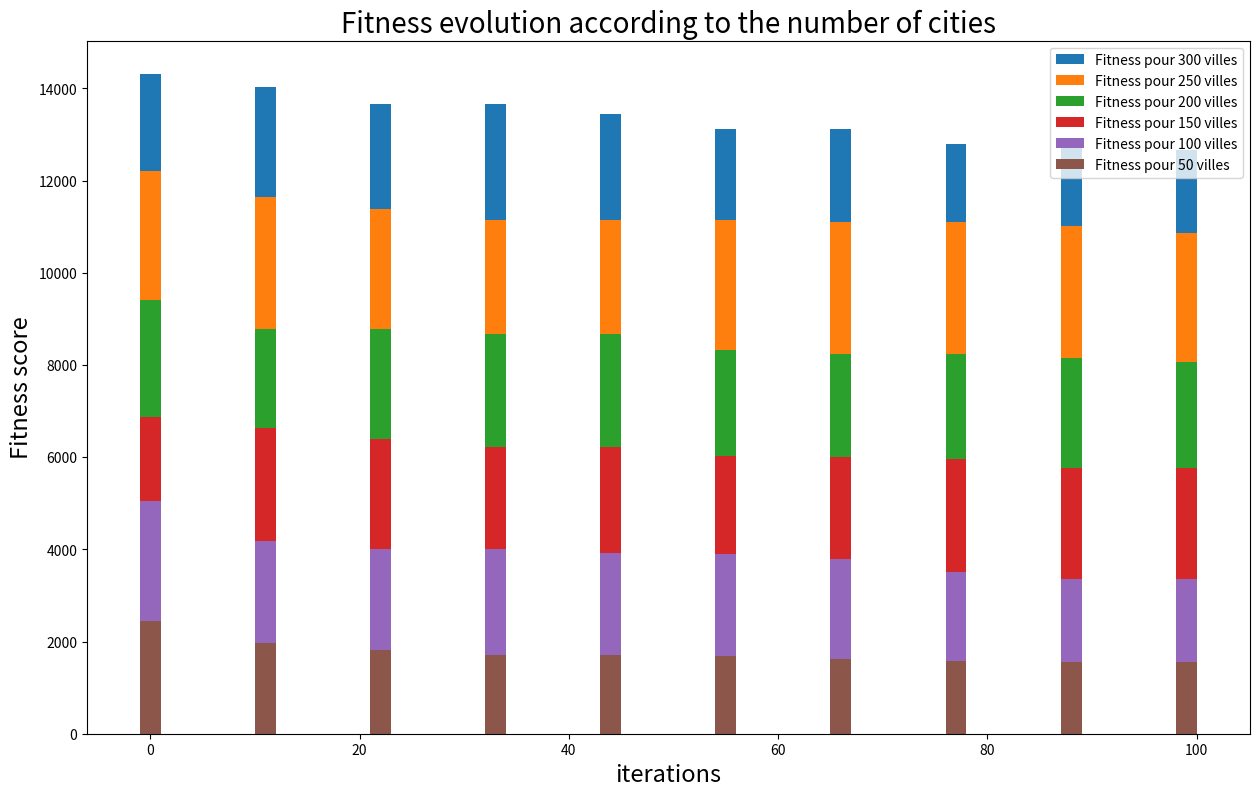

Python code for this plot:
from functools import partial
import numpy as np
import random
import matplotlib.pyplot as plt

#   PARAMETERS ###############################################

INDIVIDUAL = 8
MAX_ITER = 100
NB_COLIS = 50

#   TRAFFIC ##################################################
MATIN = [1.7, 2.2]
MIDI = [0.8, 1.2]
APRES_MIDI = [1.25, 1.7]
NUIT = [0.6, 1]

# CALCUL DU NOMBRE DE CAMIONS ################################
VOLUME_COLIS = [1, 3, 5, 8]
CAPACITE_CAMION = 50

def TableauColis(nb_colis):
  tableau = {}
  tableau[0] = random.randint(0, int(nb_colis/2))
  tableau[1] = random.randint(0, int(nb_colis-tableau[0]))
  tableau[2] = random.randint(0, int(nb_colis-(tableau[0]+tableau[1])))
  tableau[3] = nb_colis-(tableau[0]+tableau[1]+tableau[2])
  return tableau

def sub_nombreCamion(tab_colis, i, capacite):
    for _ in range(tab_colis[i]):
        if capacite + VOLUME_COLIS[i] < CAPACITE_CAMION and tab_colis[i] > 0:
            capacite += VOLUME_COLIS[i]
            tab_colis[i] -= 1
        elif i > 0:
            for j in range(i-1, -1, -1):
                for _ in range(tab_colis[j]):
                    if capacite + VOLUME_COLIS[j] < CAPACITE_CAMION and tab_colis[j] > 0:
                        capacite += VOLUME_COLIS[j]
                        tab_colis[j] -= 1

    for j in range(i-1, -1, -1):
                for _ in range(tab_colis[j]):
                    if capacite + VOLUME_COLIS[j] < CAPACITE_CAMION and tab_colis[j] > 0:
                        capacite += VOLUME_COLIS[j]
                        tab_colis[j] -= 1

    return capacite

def NombreCamion(tableau_colis):
    tab_colis = tableau_colis.copy()
    nb_camion = 1
    capacite = 0
    listeCapacite = []
    
    while any(x != 0 for x in tab_colis.values()):

        i = 3
        capacite = sub_nombreCamion(tab_colis, i, capacite)
        
        listeCapacite.append(capacite)
        capacite = 0
        nb_camion += 1
        i = 3
                
    listeCapacite.append(capacite)
    # print(tab_colis)
    # print(listeCapacite)
    return nb_camion

tableau_colis = TableauColis(NB_COLIS)
k = NombreCamion(tableau_colis)
# print('Nombre camion : ', k)

#   MATRICE DES POIDS ########################################
def matrice_poids(v, periode):
  arr = np.empty((v, v), dtype='int32')
  for i in range(0,v):
    for j in range(0,v):
      if j != i:
        arr[i][j] = round(random.randint(1, 100) * random.uniform(periode[0], periode[1]))
      else:
        arr[i][j] = 0
  
  return arr


# Generation #################################################
def Population(v):
    pop = []
    for _ in range(0, INDIVIDUAL):
        # randomList = [0]
        randomList = random.sample(range(1, v), v-1)
        # randomList.extend([0])
        truckIdx = random.sample(range(1, v-1), k-1)
        pop.append([randomList, truckIdx])
        
    return pop

#   Only for new gen ########################################
def individu(v):
    
    # randomList = [0]
    randomList = random.sample(range(1, v), v-1)
    # randomList.extend([0])
    truckIdx = random.sample(range(1, v-1), k-1)

    return [randomList, truckIdx]

#   Fitness #################################################
def get_sum(path, mat_poids):
    totalSum = 0
    element0 = path[0].copy()
    element1 = path[1].copy()
    
    #   Ajout du depot à l'interieur (fin du 1 camion, debut du 2ème, ...)
    for index in element1:
        for i in range(0,2):
            element0.insert(index, 0)

    #   Ajout du depot au debut et à la fin
    element0.append(0)
    element0.insert(0, 0)

    for i in range(len(element0)-1):
        totalSum += mat_poids[element0[i]][element0[i+1]]
   
    return totalSum

def Fitness(pop, mat_poids):
    pop = sorted(pop, key=partial(get_sum, mat_poids=mat_poids))
    return pop


#   Crossover ###############################################
def sub_crossover(i1, i2):
    rdmStartIdx = random.randint(0, len(i1[0])-2)
    rdmLength = random.randint(2, (len(i1[0]))-rdmStartIdx)
    idxList = list(range(rdmStartIdx, rdmStartIdx+rdmLength))
    child = [0] * (len(i1[0]))

    for i in idxList:
        child[i] = i1[0][i]
    for i in range(0, len(i2[0])):
        if child[i] == 0:
            if i2[0][i] not in child:
                child[i] = i2[0][i]
            else:
                for j in idxList:     
                    if i2[0][j] not in child:
                        child[i] = i2[0][j]
          
    rdmTruckIdx = random.randint(0, 1)
    truckIdx = i1[1] if rdmTruckIdx == 0 else i2[1]
    return [child, truckIdx]

def Crossover(pop):
    n_pop = []
    for i in range(len(pop)):
       
        if i == 0:
            n_pop.append(pop[i])
        else:
            n_pop.append(sub_crossover(pop[0], pop[i]))
       
    return n_pop


#   Mutation ################################################
def Mutation(pop):
    n = 0
    for i in pop:
        if n > 0:
            rdmIdx1 = random.randint(0, len(i[0])-1)
            rdmIdx2 = random.randint(0, len(i[0])-1)
            tmp = i[0][rdmIdx1]
            i[0][rdmIdx1] = i[0][rdmIdx2]
            i[0][rdmIdx2] = tmp
        n += 1

    return pop

#   NEW_POPULATION ############################################
def NewPopulation(pop, v):
    n_pop = []
    for i in range(len(pop)):
        if i < (len(pop)/2):
            n_pop.append(pop[i])
        else:
            n_pop.append(individu(v))

    return n_pop


# Loop ########################################################
def Loop(pop, v, mat_poids):
    if pop == []:
        pop = Population(v)
    
    pop = Fitness(pop, mat_poids)
    pop = Crossover(pop)
    pop = Mutation(pop)
    pop = NewPopulation(pop, v)
        
    return pop


#   MAIN ######################################################

def Main(v, matrice_poids):
    population = []
    iter = 0
    bestScore = 9999999
    statIter = []
    statsNbVilles = []
    while iter < MAX_ITER :
        statIter.append(iter)

        if population != []:
  
            for individual in population:
                tmpBestScore = get_sum(individual, matrice_poids)
        
                if tmpBestScore < bestScore:
                    bestScore = tmpBestScore 
            statsNbVilles.append(bestScore) 
        # print(population)   
        population = Loop(population, v, matrice_poids)
        iter += 1

    if population != []:
        
        for individual in population:
            tmpBestScore = get_sum(individual, matrice_poids) 
            
            if tmpBestScore < bestScore:
                bestScore = tmpBestScore
        statsNbVilles.append(bestScore)    

    
    # print("Nombre de villes : ", str(v), " - Best Score : ", str(bestScore))
    return [statIter, statsNbVilles]

# STAT #########################################################

def Stat():
    startIter = 50
    endIter = 301
    p = 50
    #   X
    iterNbr = []
    x = []
    #   Y
    fitness = []
    tmpY = []
    y = []
    
    for v in range(startIter, endIter, p):
        mat_poids = matrice_poids(v, MIDI)
        result = Main(v, mat_poids)
        iterNbr.append(result[0])
        fitness.append(result[1])
    
    for i in range(0, len(iterNbr[0]), 11):
        x.append(iterNbr[0][i])
    
    for j in range(len(fitness)):
        tmpY = []
        for i in range(0, len(fitness[j]), 11):
            tmpY.append(fitness[j][i])
        y.append(tmpY)
    
    # Visualizing the data with stacked bar chart
    plt.figure(figsize=[15, 9]) 

    for i in range(len(y)-1, -1, -1):
        plt.bar(x, y[i], label=f'Fitness pour {(i+1)*50} villes', width=2)

    plt.legend()
    plt.title('Fitness evolution according to the number of cities', fontsize=20)
    plt.xlabel('iterations', fontsize=17)
    plt.ylabel('Fitness score', fontsize=17)
    # plt.show()

Stat()
